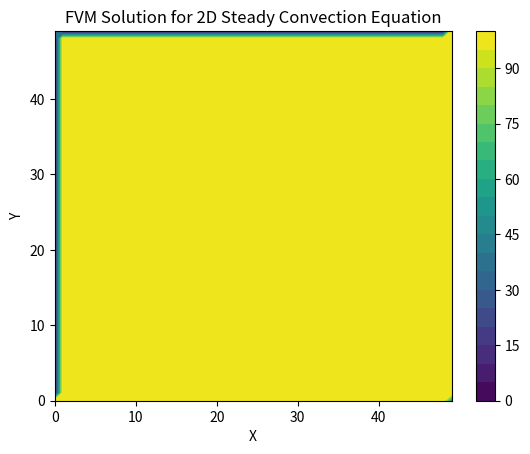

Write Python code to recreate this figure.
# 2D steady convection equation

import sys
import numpy as np
import matplotlib.pyplot as plt
np.set_printoptions(threshold=sys.maxsize)

L = 1
u = 2
v = 2
n_cells = 50

phi = 0.1*np.ones([n_cells,n_cells])

# Boundary Conditions
phi[:,-1] = 100
phi[0,:] = 100
phi[0,-1] = 50
phi[-1,0] = 50

error = 1;
tol = 1e-4;
phi_old = phi.copy()

while error>tol:
	for j in np.arange(1,n_cells-1):
		for i in range(1,n_cells-1):			
			phi[i,j] = (u + v)/(u/phi_old[i-1,j] + v/phi_old[i,j+1])

	error = np.max(np.abs(phi[1:n_cells] - phi_old[1:n_cells]));
	print(error)
	phi_old = phi.copy()


#print(phi)
plt.figure(1)
plt.contourf(phi,20)
plt.colorbar()
plt.xlabel('X')
plt.ylabel('Y')
plt.title('FVM Solution for 2D Steady Convection Equation')
plt.show()
